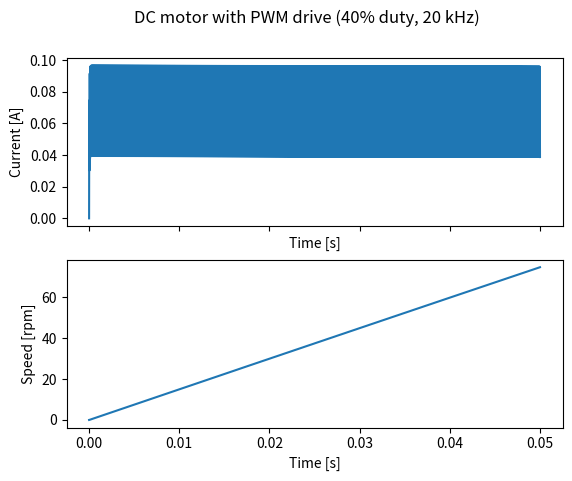

This figure's Python source: (Note: this script raises an exception after producing the figure.)
import numpy as np
import matplotlib.pyplot as plt
from scipy.integrate import solve_ivp

# Motor + wheel parameters (SI units), roughly a small CubeSat-class wheel
R  = 30        # armature resistance [Ohm]
L  = 1e-3      # armature inductance [H]
Kt = 0.0025    # torque constant [N·m/A]
Ke = 0.0025    # back-EMF constant [V·s/rad]
J  = 1.06e-6   # rotor + flywheel inertia [kg·m²]
b  = 1e-8      # viscous friction [N·m·s/rad]
V  = 5.0       # applied voltage [V]
I_max = 0.16   # drive current limit [A] (used from step 3)
f_pwm = 20e3          # switching frequency [Hz]
T_pwm = 1 / f_pwm     # period [s] = 50 µs
duty = 0.4            # duty cycle (0 to 1)

def v_pwm(t):
    # on for the first 'duty' fraction of each period, off for the rest
    return V if (t % T_pwm) < duty * T_pwm else 0.0
def motor_dynamics(t, x):
    i, omega = x
    di_dt = (v_pwm(t)-R*i-Ke*omega)/L # TODO 1: di/dt from the electrical equation
    domega_dt = (Kt*i-b*omega)/J # TODO 2: domega/dt from the mechanical equation (assume tau_load = 0)
    return [di_dt, domega_dt]

sol = solve_ivp(motor_dynamics, (0, 0.05), [0, 0], max_step=1e-6) # TODO 3: solve_ivp from t=0 to t=1.5 s, starting at rest (i=0, omega=0)
#         pass max_step=1e-4, because the electrical dynamics are very fast
#max_step= in what time interval to keep solving to get answers to plot gaps
rpm = sol.y[1] * 60 / (2*np.pi)
fig, (ax1, ax2) = plt.subplots(2, 1, sharex=True)
ax1.plot(sol.t, sol.y[0])
ax2.plot(sol.t, rpm)
ax1.set_ylabel("Current [A]")
ax1.set_xlabel("Time [s]")
ax2.set_ylabel("Speed [rpm]")
ax2.set_xlabel("Time [s]")
fig.suptitle(f"DC motor with PWM drive ({duty*100:.0f}% duty, {f_pwm/1e3:.0f} kHz)")
# Save figure to ../figures/ (added for repo; simulation logic unchanged)
import os
fig.savefig(os.path.join(os.path.dirname(os.path.abspath(__file__)), "..", "figures", "step3_pwm_drive.png"), dpi=150)
ax1.set_xlim(0.0400, 0.0402)   # about 4 switching cycles
plt.show()
# TODO 4: plot current [A] and speed [rpm] on two subplots
#         rpm = omega * 60 / (2*np.pi)
